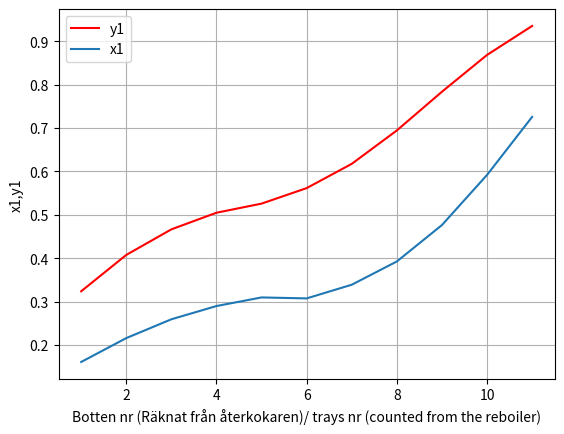

Write Python code to recreate this figure.
import numpy as np
from scipy.optimize import fsolve
import matplotlib.pyplot as plt


def psat_mmHg(TC, Ant):
    """Antoine: log10(Psat/mmHg) = A - B/(C+T[°C])"""
    A, B, C = Ant
    return 10 ** (A - B / (C + TC))

def find_Tb(TC, x1, Ant_a, Ant_b, P):
    """
    Bubbelpunktsfunktion för binär ideal blandning:
    y1 = x1*Psat1/P, y2 = x2*Psat2/P och villkor y1+y2=1
    """
    Psat1 = psat_mmHg(TC, Ant_a)
    Psat2 = psat_mmHg(TC, Ant_b)
    y1 = x1 * Psat1 / P
    y2 = (1 - x1) * Psat2 / P
    return 1 - y1 - y2


P = 760          # mmHg
q = 0.8          # 80% liquid
zfa = 0.35       # total conc. of A in the inflow (zF)
xfa = 0.3063     # conc. of A in the liquid inflow (given)
xd = 0.9
xw = 0.1
F = 250          # kmol/h
R = 2        # reflux ratio

# Antoine constants
Ant_a = [6.90565, 1211.033, 220.790]
Ant_b = [6.95464, 1344.800, 219.482]


D = F * (zfa - xw) / (xd - xw)
W = F - D

L = R * D
V_rect = D * (R + 1)          # intern ånga i rektifierardelen (över matning)


L_strip = L + q * F
V_strip = V_rect - (1 - q) * F

l = L_strip   # L-streck (stripper)
v = V_strip   # V-streck (stripper)


def y_eq(x):
    return 5 / 3 - 5 / (3 + 4.5 * x)

#
y0 = y_eq(xw)

# x_r: vätskefas på plattan närmast återkokaren (första x i iterationen)
xr = (V_strip / L_strip) * y0 + (W / L_strip) * xw


x = [xr]
y = []
i = 0

while x[i] < xfa:
    y.append(y_eq(x[i]))
    x.append((V_strip / L_strip) * y[i] + (W / L_strip) * xw)
    i = i + 1

m = i + 1  # antal bottnar i stripperdelen (räknat från återkokaren)


while y[i - 1] < xd:
    x.append((V_rect / L) * y[i - 1] + (W * xw - F * zfa) / L)
    i = i + 1
    y.append(y_eq(x[i]))

# Antal steg/bottnar:
total_trays = len(x)    - 1          # fungerar bra med vår lista - återkokare
upper_trays = total_trays - m

TbC = float(fsolve(find_Tb, x0=100.0, args=(xw, Ant_a, Ant_b, P)))
TK = TbC + 273.15  # Kelvin

# Enthalpy: H = a + bT + cT^2  (konstanter givna i uppgiften)
aAg = 0.69381e5
bAg = 0.6752e1
cAg = 0.13199
aBg = 0.31596e5
bBg = 0.15841e2
cBg = 0.15429

HA = aAg + bAg * TK + cAg * TK**2
HB = aBg + bBg * TK + cBg * TK**2

# Ångblandning ut ur reboiler (antar y = y0)
x1_g = y0
x2_g = 1 - y0
Hblandningg = x1_g * HA + x2_g * HB  # [kJ/kmol] (enligt kursfilens enheter)

# Liquid phase enthalpy
aAv = 0.19534e5
bAv = 0.63711e2
cAv = 0.12206
aBv = -0.12588e5
bBv = 0.14150e2
cBv = 0.23130

hA = aAv + bAv * TK + cAv * TK**2
hB = aBv + bBv * TK + cBv * TK**2

# Vätskeblandning i reboiler/understa zonen:
# Vi använder x_r (vätska på första plattan ovan reboiler) – ger korrekt storleksordning.
x1_l = xr
x2_l = 1 - xr
hblandningv = x1_l * hA + x2_l * hB  # [kJ/kmol]

n_dot = F  # kmol/h
Q_reboiler = n_dot * (Hblandningg - hblandningv) / 3600  # kJ/h -> kW

print("=== Resultat ===")
print("Bubbelpunkt reboiler:", TbC, "°C (", TK, "K )")
print("överförd effekt/transfer power:", round(Q_reboiler), "kW")
print("bottnar nedre del/trays lower part:", m)
print("bottnar övre del/trays upper part:", upper_trays)
print("bottnar totalt / trays total:", total_trays)

plt.figure()
plt.plot(range(1, i + 1), y, "r")
plt.plot(range(1, i + 1), x[:i])
plt.legend(["y1", "x1"])
plt.ylabel("x1,y1")
plt.xlabel("Botten nr (Räknat från återkokaren)/ trays nr (counted from the reboiler)")
plt.grid(True)
plt.show()

yfa = y_eq(xfa)
Rmin = (xd - yfa) / (yfa - xfa)
print("Minsta återflödesförhålland/minimum reflux ratio:", Rmin)